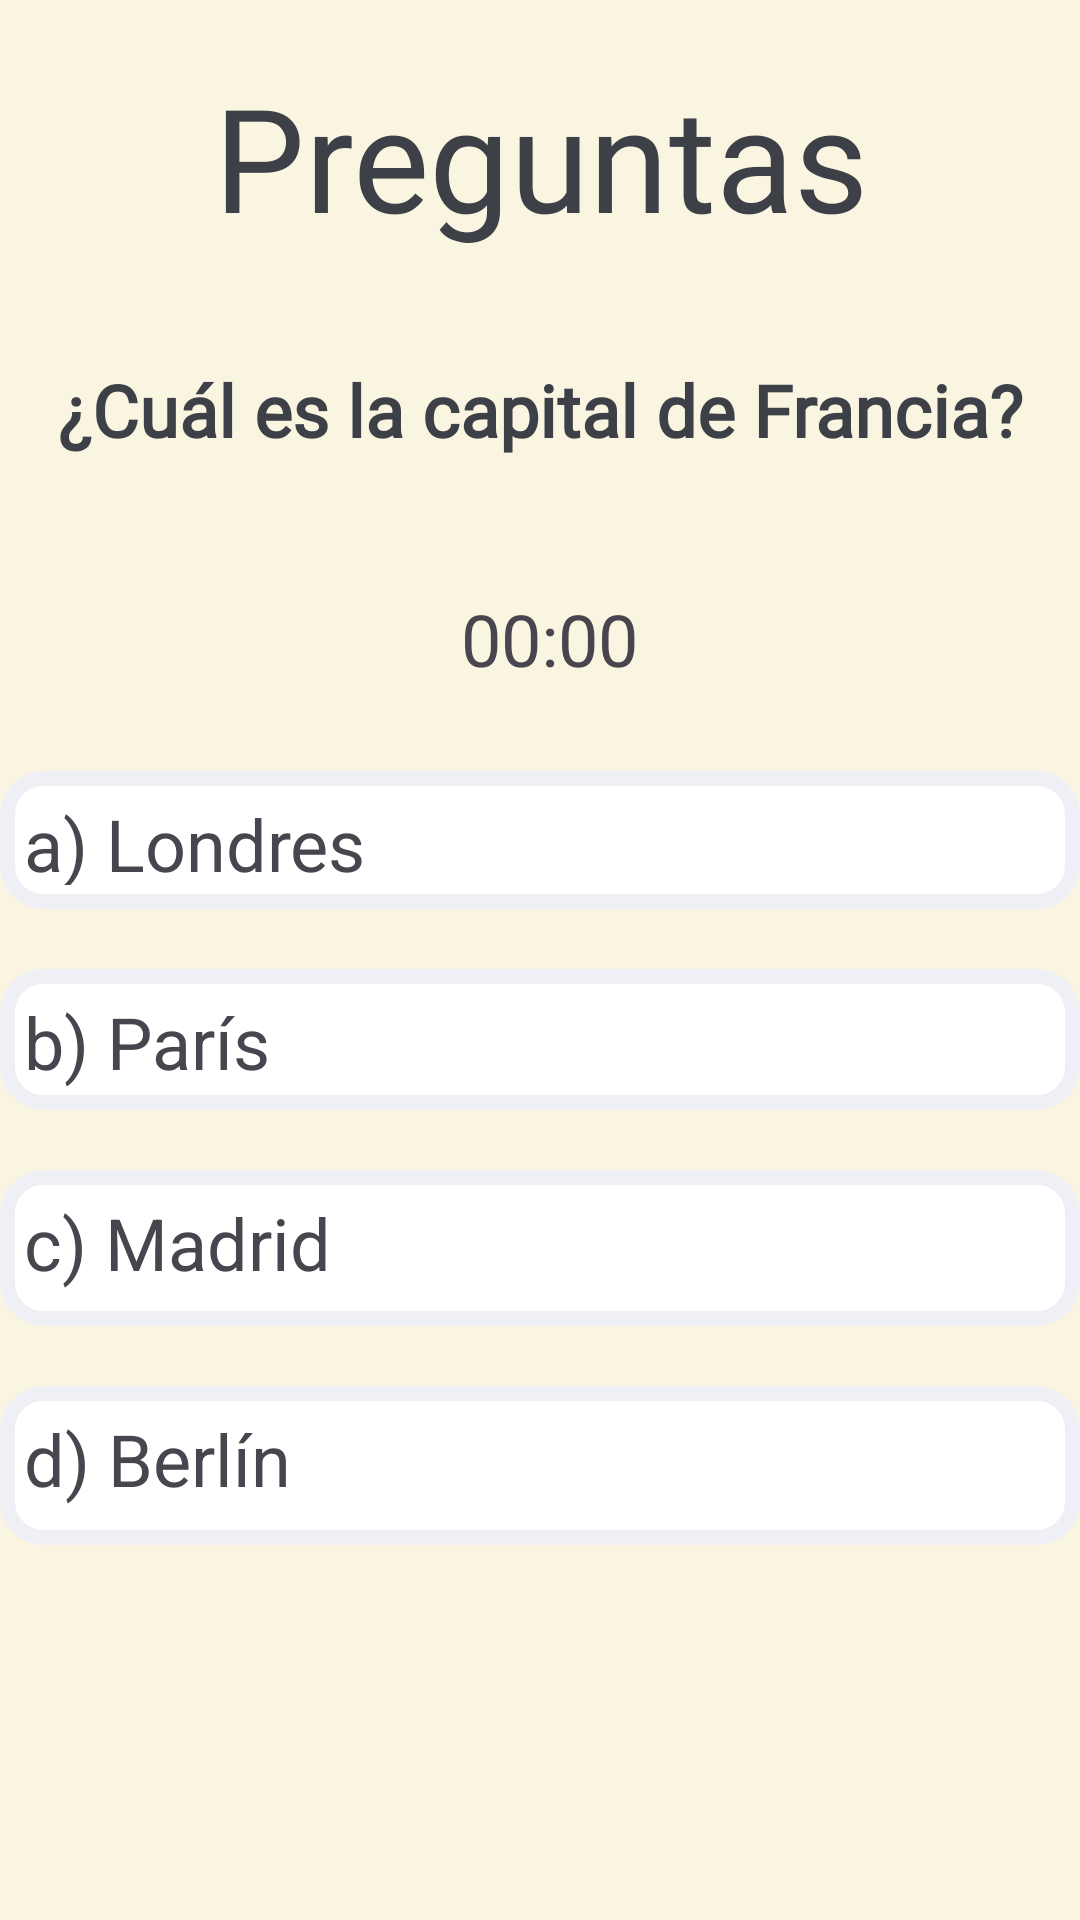

Produce the Android XML layout that renders to this screen, including the resource entries it uses.
<!-- AndroidManifest.xml: application theme Theme.Dadu -->
<!-- res/layout/activity_preguntas_ale.xml -->
<?xml version="1.0" encoding="utf-8"?>
<androidx.constraintlayout.widget.ConstraintLayout xmlns:android="http://schemas.android.com/apk/res/android"
    xmlns:app="http://schemas.android.com/apk/res-auto"
    xmlns:tools="http://schemas.android.com/tools"
    android:layout_width="match_parent"
    android:layout_height="match_parent"
    android:background="@color/yellow_15"
    tools:context=".PreguntasAle">

    <LinearLayout
        android:layout_width="match_parent"
        android:layout_height="match_parent"
        android:orientation="vertical">

        <TextView
            android:id="@+id/lblTitle"
            android:layout_width="match_parent"
            android:layout_height="wrap_content"
            android:layout_gravity="center_horizontal"
            android:layout_marginTop="20dp"
            android:gravity="center"
            android:text="Preguntas"
            android:textAppearance="@style/Title" />
        <TextView
            android:id="@+id/questionTextView"
            android:layout_width="match_parent"
            android:layout_height="wrap_content"
            android:layout_gravity="center_horizontal"
            android:layout_marginTop="20dp"
            android:gravity="center_horizontal"
            android:padding="16dp"
            android:text="¿Cuál es la capital de Francia?"
            android:textAppearance="@style/SubTitle"
            android:textSize="24sp"
            android:textStyle="bold" />

        <TextView
            android:id="@+id/timeTextView"
            android:layout_width="match_parent"
            android:layout_height="wrap_content"
            android:layout_marginTop="20dp"
            android:gravity="center_horizontal"
            android:padding="8dp"
            android:text=" 00:00"
            android:textSize="24sp" />

        <TextView
            android:id="@+id/answer1TextView"
            android:layout_width="match_parent"
            android:layout_height="46dp"
            android:layout_marginTop="20dp"
            android:background="@drawable/bg_edit_text"
            android:padding="8dp"
            android:text="a) Londres"
            android:textSize="24sp" />

        <TextView
            android:id="@+id/answer2TextView"
            android:layout_width="match_parent"
            android:layout_height="47dp"
            android:layout_marginTop="20dp"
            android:background="@drawable/bg_edit_text"
            android:padding="8dp"
            android:text="b) París"
            android:textSize="24sp" />

        <TextView
            android:id="@+id/answer3TextView"
            android:layout_width="match_parent"
            android:layout_height="52dp"
            android:layout_marginTop="20dp"
            android:background="@drawable/bg_edit_text"
            android:padding="8dp"
            android:text="c) Madrid"
            android:textSize="24sp" />

        <TextView
            android:id="@+id/answer4TextView"
            android:layout_width="match_parent"
            android:layout_height="53dp"
            android:layout_marginTop="20dp"
            android:background="@drawable/bg_edit_text"
            android:padding="8dp"
            android:text="d) Berlín"
            android:textSize="24sp" />

    </LinearLayout>
</androidx.constraintlayout.widget.ConstraintLayout>
<!-- resources referenced by this layout -->
<resources>
  <color name="yellow_15">#26FFD646</color>
  <!-- drawable bg_edit_text (drawable) -->
  <?xml version="1.0" encoding="utf-8"?>
  <shape xmlns:android="http://schemas.android.com/apk/res/android"
      android:shape="rectangle">
  
      <solid android:color="?attr/colorSurface" />
      <corners android:radius="12dp" />
      <stroke android:color="?attr/colorOutline" android:width="5dp" />
  </shape>
  <style name="SubTitle" parent="Widget.AppCompat.Button">
          <item name="android:textSize">34sp</item>
          <item name="android:fontFamily">@font/passion_one_bold</item>
          <item name="android:textColor">@color/dark_charcoal</item>
      </style>
  <style name="Title" parent="Widget.AppCompat.Button">
          <item name="android:textSize">48sp</item>
          <item name="android:fontFamily">@font/passion_one_bold</item>
          <item name="android:textColor">@color/dark_charcoal</item>
      </style>
  <style name="Theme.Dadu" parent="Base.Theme.Dadu" />
  <color name="dark_charcoal">#3D4147</color>
  <color name="md_theme_light_primary">#3D4147</color>
  <color name="md_theme_light_onPrimary">#FFFFFF</color>
  <color name="md_theme_light_primaryContainer">#D6E3FF</color>
  <color name="md_theme_light_onPrimaryContainer">#001B3D</color>
  <color name="md_theme_light_secondary">#1D5FA6</color>
  <color name="md_theme_light_onSecondary">#FFFFFF</color>
  <color name="md_theme_light_secondaryContainer">#D4E3FF</color>
  <color name="md_theme_light_onSecondaryContainer">#001C3A</color>
  <color name="md_theme_light_tertiary">#1C6C30</color>
  <color name="md_theme_light_onTertiary">#FFFFFF</color>
  <color name="md_theme_light_tertiaryContainer">#A4F5AA</color>
  <color name="md_theme_light_onTertiaryContainer">#002108</color>
  <color name="md_theme_light_error">#BA1A1A</color>
  <color name="md_theme_light_errorContainer">#FFDAD6</color>
  <color name="md_theme_light_onError">#FFFFFF</color>
  <color name="md_theme_light_onErrorContainer">#410002</color>
  <color name="md_theme_light_background">#F8FAFC</color>
  <color name="md_theme_light_onBackground">#1A1B1E</color>
  <color name="md_theme_light_surface">#FFFFFF</color>
  <color name="md_theme_light_onSurface">#1A1B1E</color>
  <color name="md_theme_light_surfaceVariant">#E0E2EC</color>
  <color name="md_theme_light_onSurfaceVariant">#44474E</color>
  <color name="md_theme_light_outline">#EEF0F6</color>
  <color name="md_theme_light_inverseOnSurface">#F1F0F4</color>
  <color name="md_theme_light_inverseSurface">#2F3033</color>
  <color name="md_theme_light_inversePrimary">#A9C7FF</color>
  <style name="TopAppbar" parent="Widget.MaterialComponents.Toolbar.Primary">
          <item name="android:background">@android:color/transparent</item>
          <item name="android:elevation">0dp</item>
      </style>
</resources>
